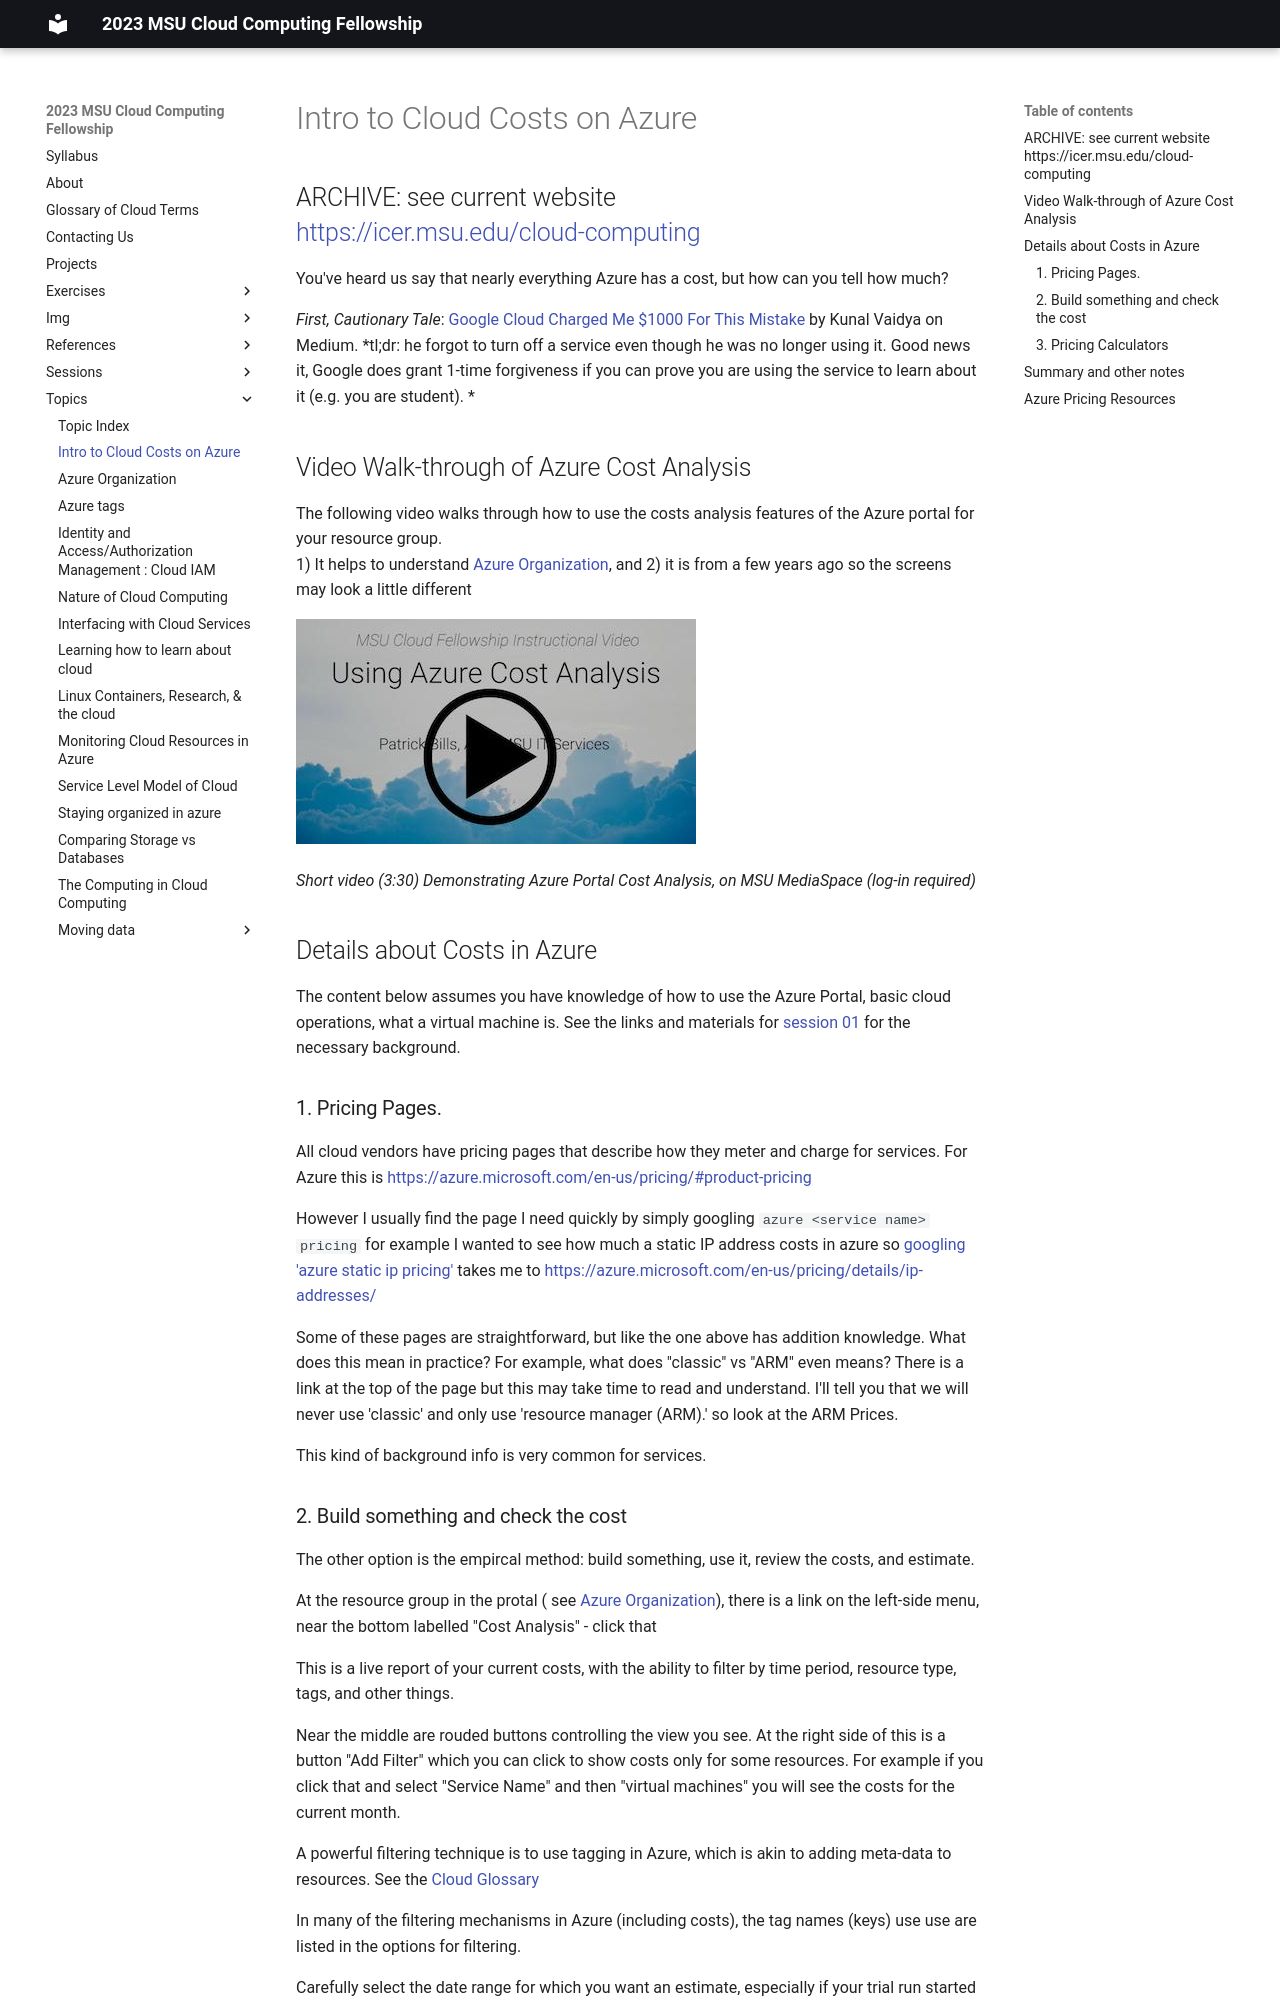

repository: MSU-ICER/cloudcomputingfellowship · page: topics/azure_cloud_cost_basics/index.html · generator: mkdocs

# Intro to Cloud Costs on Azure
## ARCHIVE: see current website <br />https://icer.msu.edu/cloud-computing

You've heard us say that nearly everything Azure has a cost, but how can you tell how much? 

*First, Cautionary Tale*: [Google Cloud Charged Me $1000 For This Mistake](https://medium.com/@ikunalv/google-cloud-charged-me-1000-for-this-mistake-25a313412a1f) by Kunal Vaidya on Medium.   *tl;dr: he forgot to turn off a service even though he was no longer using it.   Good news it, Google does grant 1-time forgiveness if you can prove you are using the service to learn about it (e.g. you are student). *

## Video Walk-through of Azure Cost Analysis
The following video walks through how to use the costs analysis features of the Azure portal for your resource group.   
    1) It helps to understand [Azure Organization](#), and 
    2) it is from a few years ago so the screens may look a little different

[![Cost Analysis Video](../img/CostAnalysisVideoTitle.jpg)](https://mediaspace.msu.edu/media/Short+Demonstration+of+Azure+Cost+Analysis/1_puhs4749) 

*Short video (3:30) Demonstrating Azure Portal Cost Analysis, on MSU MediaSpace (log-in required)*

## Details about Costs in Azure

The content below assumes you have knowledge of how to use the Azure Portal, basic cloud operations, what a virtual machine is. See the links and materials for [session 01](../sessions/01_introduction.md) for the necessary background. 

### 1. Pricing Pages. 

All cloud vendors have pricing pages that describe how they meter and charge for services.  For Azure this is https://azure.microsoft.com/en-us/pricing/#product-pricing

However I usually find the page I need quickly by simply googling `azure <service name> pricing` for example I wanted to see how much a static IP address costs in azure so [googling 'azure static ip pricing'](https://www.google.com/search?q=azure+static+ip+pricing) takes me to https://azure.microsoft.com/en-us/pricing/details/ip-addresses/

Some of these pages are  straightforward, but like the one above has addition knowledge.  What does this mean in practice?  For example, what does "classic" vs "ARM" even means? There is a link at the top of the page but this may take time to read and understand.  I'll tell you that we will never use 'classic' and only use 'resource manager (ARM).' so look at the ARM Prices.

This kind of background info is very common for services.
